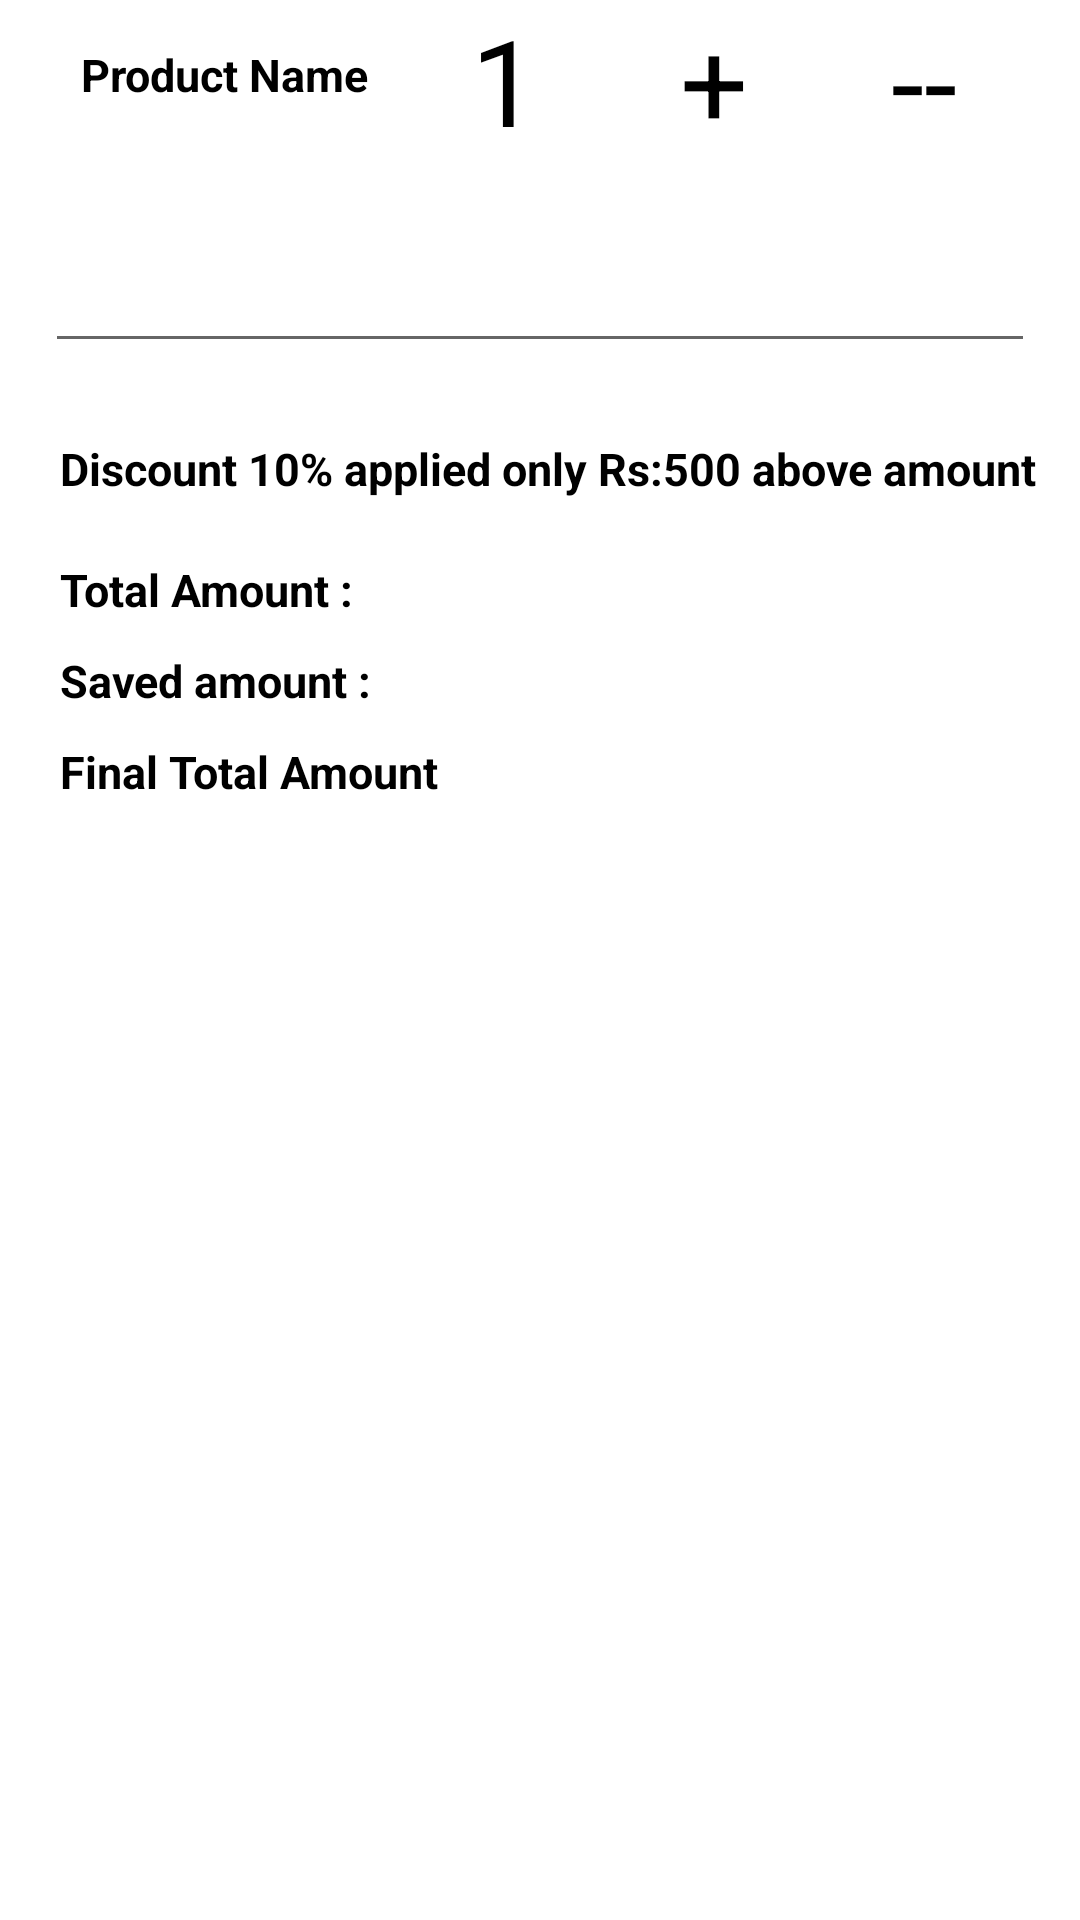

Produce the Android XML layout that renders to this screen, including the resource entries it uses.
<!-- AndroidManifest.xml: application theme Theme.Hello1 -->
<!-- res/layout/activity_main.xml -->
<?xml version="1.0" encoding="utf-8"?>
<LinearLayout xmlns:android="http://schemas.android.com/apk/res/android"
    xmlns:app="http://schemas.android.com/apk/res-auto"
    xmlns:tools="http://schemas.android.com/tools"
    android:layout_width="match_parent"
    android:layout_height="match_parent"
    android:orientation="vertical"
    android:layout_margin="20dp"
    tools:context=".MainActivity">
    <LinearLayout
        android:id="@+id/p1"
        android:visibility="visible"
        android:layout_width="match_parent"
        android:layout_height="wrap_content"
        android:orientation="horizontal"
        android:gravity="center"
        >
        <TextView
            android:id="@+id/productname"
            android:layout_width="wrap_content"
            android:layout_height="wrap_content"
            android:text="Product Name"
            android:textStyle="bold"
            android:textSize="15dp"
            android:textColor="@color/black"
            />

        <TextView
            android:id="@+id/item_count_text_display"
            android:layout_width="50dp"
            android:layout_height="50dp"
            android:text="1"
            android:gravity="center"
            android:textSize="40sp"
            android:textColor="@color/black"
            android:layout_marginStart="20dp"

            />

        <TextView
            android:id="@+id/increase_count"
            android:layout_width="50dp"
            android:layout_height="50dp"
            android:text="+"
            android:gravity="center"
            android:textSize="40sp"
            android:textColor="@color/black"
            android:layout_marginStart="20dp"

            />
        <TextView
            android:id="@+id/decrease_count"
            android:layout_width="50dp"
            android:layout_height="50dp"
            android:text="--"
            android:gravity="center"
            android:textSize="40sp"
            android:textColor="@color/black"
            android:layout_marginStart="20dp"
            android:visibility="visible"

            />


    </LinearLayout>
    <LinearLayout
        android:id="@+id/p2"
        android:visibility="gone"
        android:layout_width="match_parent"
        android:layout_height="wrap_content"
        android:orientation="horizontal"
        android:gravity="center"
        >
        <TextView
            android:id="@+id/productname2"
            android:layout_width="wrap_content"
            android:layout_height="wrap_content"
            android:text="Product Name"
            android:textStyle="bold"
            android:textSize="15dp"
            android:textColor="@color/black"
            />

        <TextView
            android:id="@+id/item_count2"
            android:layout_width="50dp"
            android:layout_height="50dp"
            android:text="1"
            android:gravity="center"
            android:textSize="40sp"
            android:textColor="@color/black"
            android:layout_marginStart="20dp"

            />

        <TextView
            android:id="@+id/increase_count2"
            android:layout_width="50dp"
            android:layout_height="50dp"
            android:text="+"
            android:gravity="center"
            android:textSize="40sp"
            android:textColor="@color/black"
            android:layout_marginStart="20dp"

            />
        <TextView
            android:id="@+id/decrease_count2"
            android:layout_width="50dp"
            android:layout_height="50dp"
            android:text="--"
            android:gravity="center"
            android:textSize="40sp"
            android:textColor="@color/black"
            android:layout_marginStart="20dp"

            />


    </LinearLayout>
    <LinearLayout
        android:layout_width="match_parent"
        android:layout_height="wrap_content"
        android:orientation="horizontal"
        android:gravity="center"
        android:id="@+id/p3"
        android:visibility="gone"
        >
        <TextView
            android:id="@+id/productname3"
            android:layout_width="wrap_content"
            android:layout_height="wrap_content"
            android:text="Product Name"
            android:textStyle="bold"
            android:textSize="15dp"
            android:textColor="@color/black"
            />

        <TextView
            android:id="@+id/item_count3"
            android:layout_width="50dp"
            android:layout_height="50dp"
            android:text="1"
            android:gravity="center"
            android:textSize="40sp"
            android:textColor="@color/black"
            android:layout_marginStart="20dp"

            />

        <TextView
            android:id="@+id/increase_count3"
            android:layout_width="50dp"
            android:layout_height="50dp"
            android:text="+"
            android:gravity="center"
            android:textSize="40sp"
            android:textColor="@color/black"
            android:layout_marginStart="20dp"

            />
        <TextView
            android:id="@+id/decrease_count3"
            android:layout_width="50dp"
            android:layout_height="50dp"
            android:text="--"
            android:gravity="center"
            android:textSize="40sp"
            android:textColor="@color/black"
            android:layout_marginStart="20dp"

            />


    </LinearLayout>

    <EditText
        android:layout_width="match_parent"
        android:layout_height="?actionBarSize"
        android:id="@+id/disjoint_edittext"
        android:inputType="number"
        android:layout_margin="15dp"

        />



    <TextView
        android:layout_width="wrap_content"
        android:layout_height="wrap_content"
        android:text="Discount 10% applied only Rs:500 above amount"
        android:layout_marginTop="10dp"
        android:layout_marginStart="20dp"
        android:textStyle="bold"
        android:textSize="15dp"
        android:textColor="@color/black"
        />

    <TextView
        android:id="@+id/total_amount"
        android:layout_width="wrap_content"
        android:layout_height="wrap_content"
        android:text="Total Amount : "
        android:layout_marginTop="20dp"
        android:layout_marginStart="20dp"
        android:textStyle="bold"
        android:textSize="15dp"
        android:visibility="visible"
        android:textColor="@color/black"
        />

    <TextView
        android:id="@+id/saved_amount"
        android:layout_width="wrap_content"
        android:layout_height="wrap_content"
        android:text="Saved amount :"
        android:layout_marginTop="10dp"
        android:layout_marginStart="20dp"
        android:textStyle="bold"
        android:visibility="visible"
        android:textSize="15dp"
        android:textColor="@color/black"
        />
    <TextView
        android:id="@+id/final_amount"
        android:layout_width="wrap_content"
        android:layout_height="wrap_content"
        android:text="Final Total Amount"
        android:layout_marginTop="10dp"
        android:layout_marginStart="20dp"
        android:textStyle="bold"
        android:textSize="15dp"
        android:visibility="visible"
        android:textColor="@color/black"
        />


</LinearLayout>
<!-- resources referenced by this layout -->
<resources>
  <style name="Theme.Hello1" parent="Theme.MaterialComponents.DayNight.DarkActionBar">
          
          <item name="colorPrimary">@color/purple_500</item>
          <item name="colorPrimaryVariant">@color/purple_700</item>
          <item name="colorOnPrimary">@color/white</item>
          
          <item name="colorSecondary">@color/teal_200</item>
          <item name="colorSecondaryVariant">@color/teal_700</item>
          <item name="colorOnSecondary">@color/black</item>
          
          <item name="android:statusBarColor" tools:targetApi="l">?attr/colorPrimaryVariant</item>
          
      </style>
  <!-- not gathered from this repository: default colours our renderer supplied (Android Studio template values) -->
  <color name="purple_500">#FF6200EE</color>
  <color name="purple_700">#FF3700B3</color>
  <color name="teal_200">#FF03DAC5</color>
  <color name="teal_700">#FF018786</color>
  <color name="black">#FF000000</color>
  <color name="white">#FFFFFFFF</color>
</resources>
